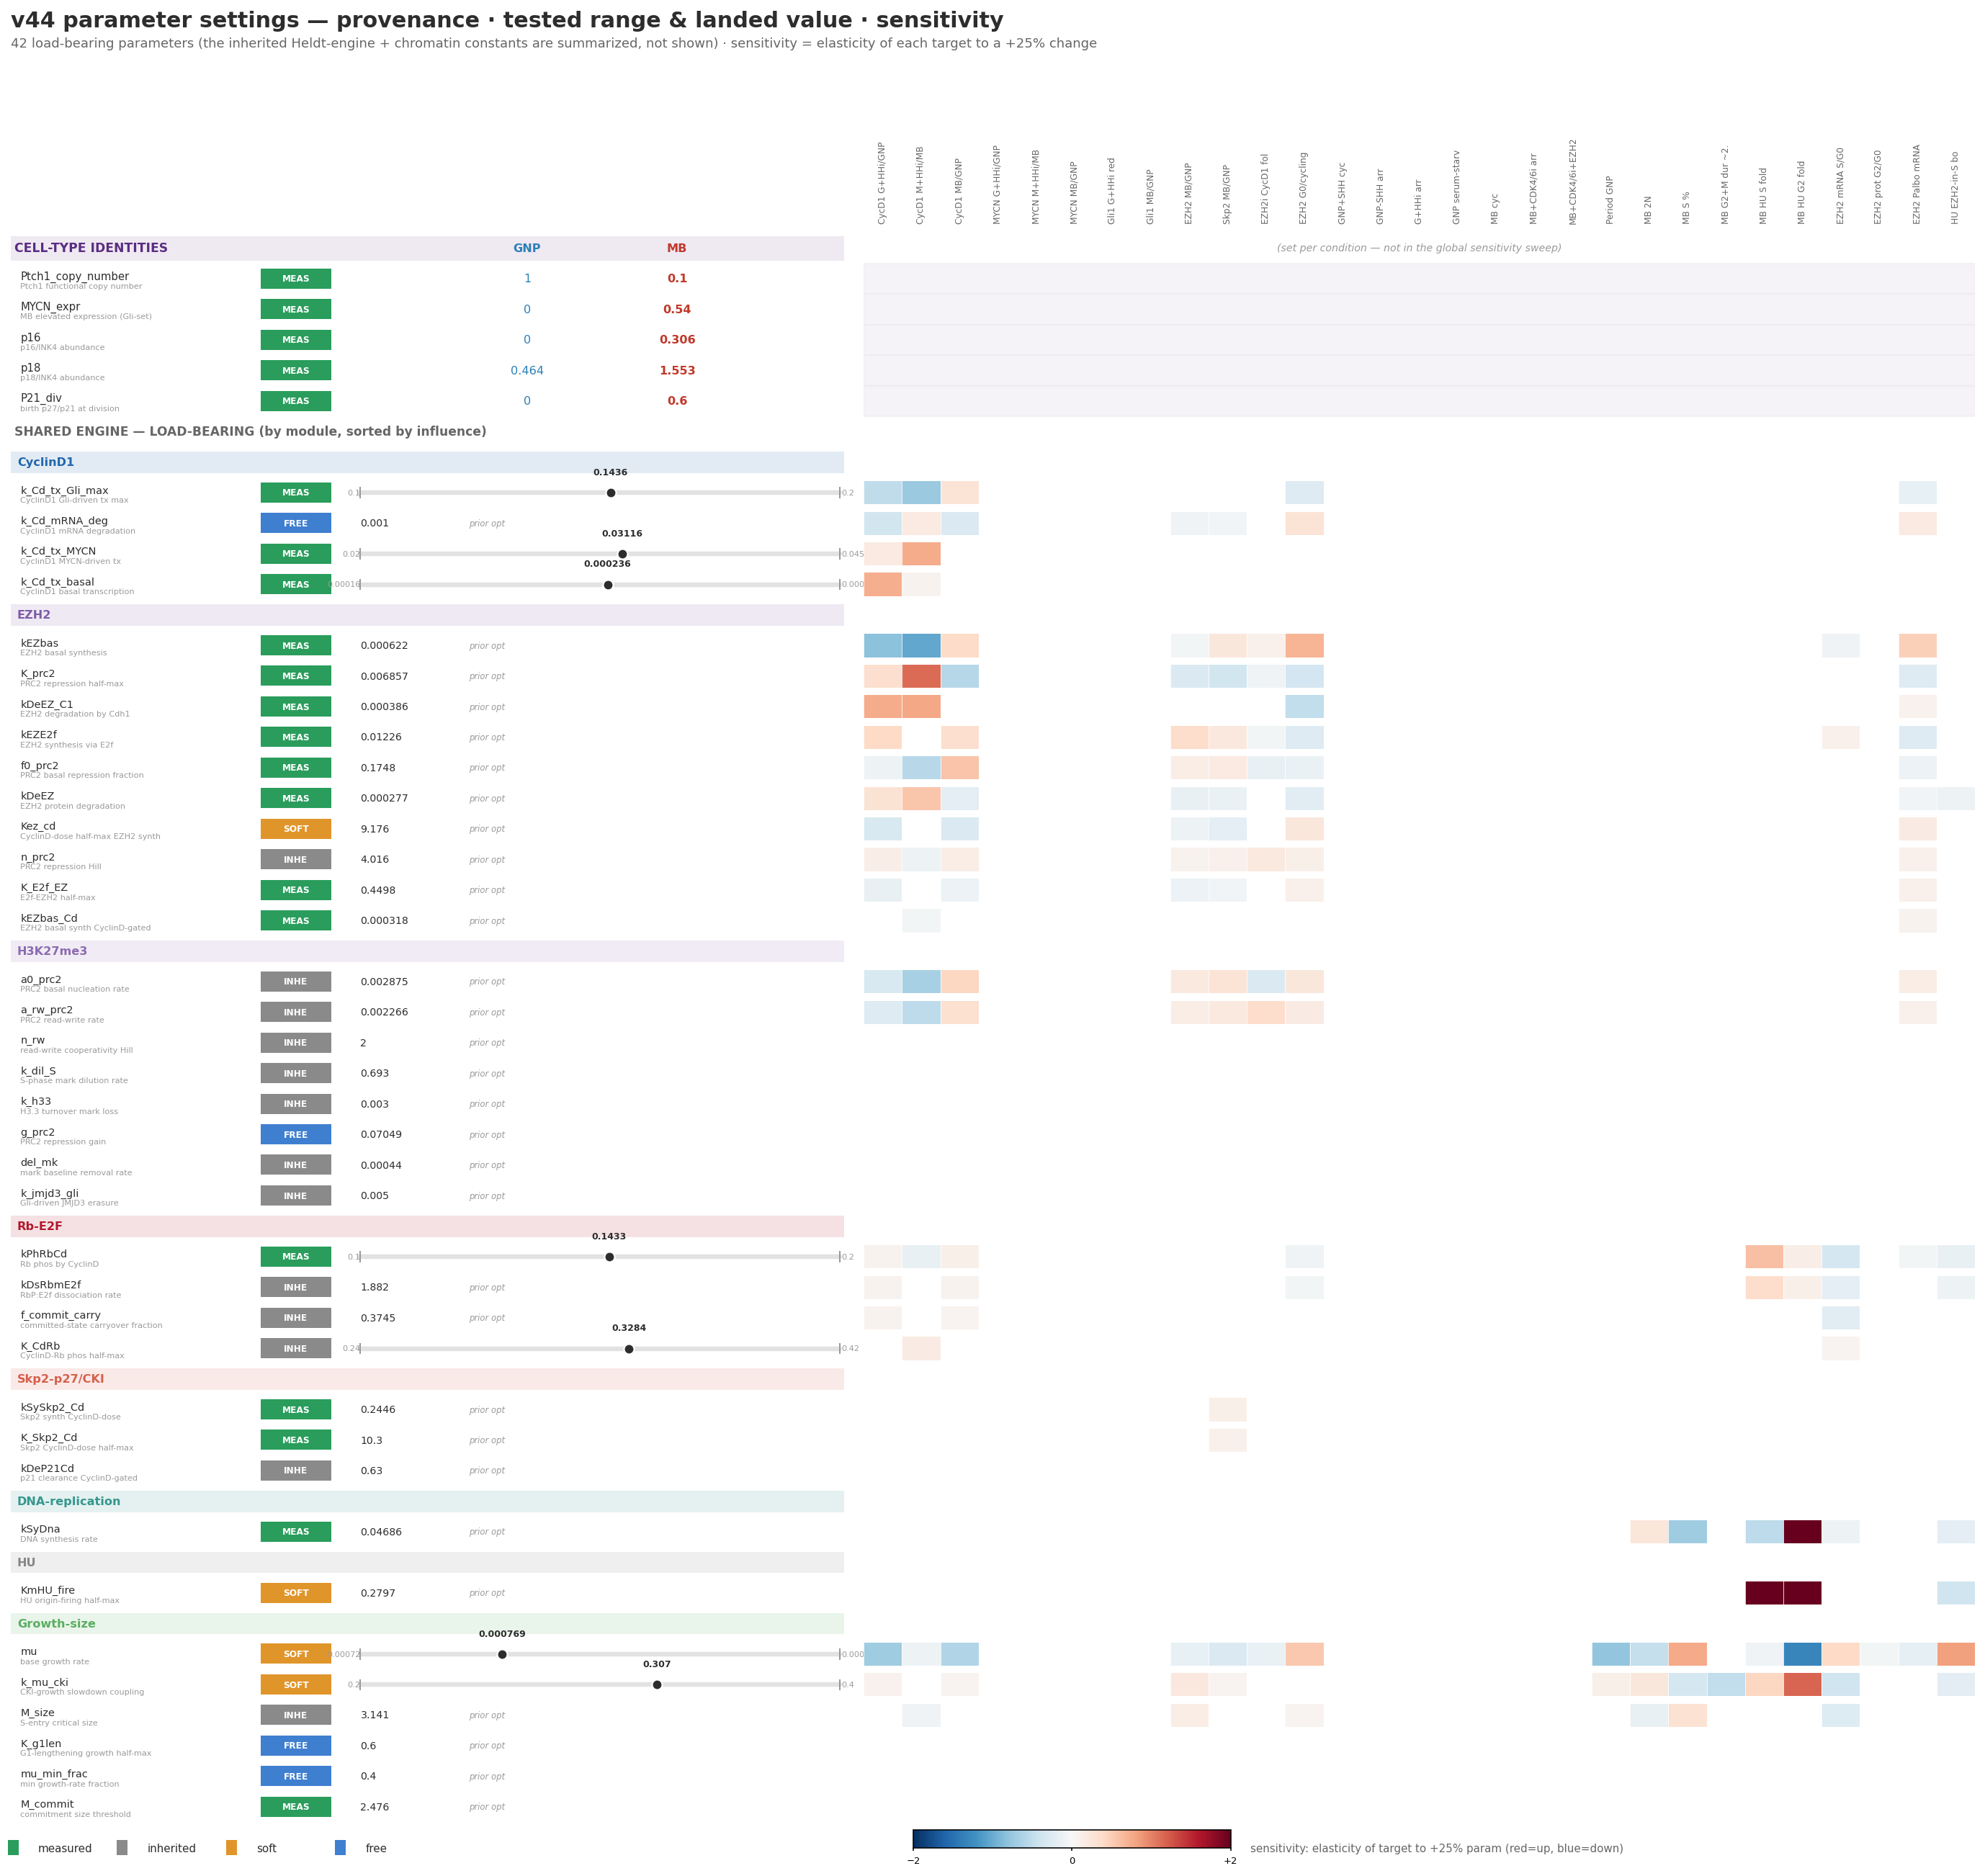

Write the Python code that produced this figure.
"""Parameter-settings figure (JP 2026-07-27): for each load-bearing parameter show (1) PROVENANCE (measured/
inherited/soft/free), (2) the tested RANGE and the LANDED value, (3) GNP|MB for the cell-type knobs, and (4) a
SENSITIVITY strip = elasticity of each of the 29 validation targets to that parameter. Reads scratchpad
sensitivity.json + param_meta.json. Writes fig_param_settings.pdf + .png."""
import os, json, math
import numpy as np
import matplotlib
matplotlib.use('Agg')
import matplotlib.pyplot as plt
from matplotlib.colors import TwoSlopeNorm

ROOT = os.path.dirname(os.path.dirname(os.path.abspath(__file__)))
SC = '/private/tmp/claude-501/-Users-jpurzner-Dropbox-Q-research-py-projects-ezh2-cyclind1-scheckpoint/81291f88-7d19-4149-be27-53b1162ee52d/scratchpad'
INK, MUT, FAINT, GRID = '#2d2d2d', '#666', '#9a9a9a', '#e2e2e2'
C_GNP, C_MB = '#2c7fb8', '#c0392b'
PROVC = {'MEASURED': '#2a9d5c', 'INHERITED': '#8a8a8a', 'SOFT': '#e0952b', 'FREE': '#3f7fd0'}
MODCOL = {'Hedgehog': '#1b7837', 'MYCN': '#762a83', 'CyclinD1': '#2166ac', 'EZH2': '#7d5ba6',
          'H3K27me3': '#8c6bb1', 'Rb-E2F': '#b2182b', 'Skp2-p27/CKI': '#d6604d', 'CDK-cyclins': '#e08214',
          'DNA-replication': '#35978f', 'Mitosis-APC': '#4393c3', 'HU': '#878787', 'Growth-size': '#5aae61'}
plt.rcParams.update({'font.size': 8, 'font.family': 'DejaVu Sans', 'pdf.fonttype': 42})

S = json.load(open(SC + '/sensitivity.json'))
META = json.load(open(SC + '/param_meta.json'))
E, LANDED, TGTS = S['elasticity'], S['landed'], S['targets']

# short target labels (29)
def abbr(t):
    t = t.split('(')[0].strip()
    r = {'CyclinD1':'CycD1','reduction':'red','arrest':'arr','cycles':'cyc','count%':'%','duration':'dur',
         'transcript':'mRNA','protein':'prot','GNP+HHi':'G+HHi','MB+HHi':'M+HHi','Serum':'ss'}
    for k,v in r.items(): t=t.replace(k,v)
    return t[:15]
TL = [abbr(t) for t in TGTS]

MOD_ORDER = ['Hedgehog','MYCN','CyclinD1','EZH2','H3K27me3','Rb-E2F','Skp2-p27/CKI','DNA-replication','HU','Growth-size']
KNOBS = ['Ptch1_copy_number','MYCN_expr','p16','p18','P21_div']  # cell-type identities (no global sensitivity row)
# shared load-bearing params (have sensitivity), grouped by module, sorted by influence
shared = [p for p in E if p in META and p not in KNOBS]
infl = {p: sum(abs(v) for v in E[p].values()) for p in shared}
groups = []
for mod in MOD_ORDER:
    ps = sorted([p for p in shared if META[p]['module']==mod], key=lambda p:-infl[p])
    if ps: groups.append((mod, ps))
misc = [p for p in shared if META[p]['module'] not in MOD_ORDER]
if misc: groups.append(('other', sorted(misc, key=lambda p:-infl[p])))

nrows = len(KNOBS) + 2 + sum(1+len(ps) for _,ps in groups)   # knobs + header + module(header+rows)
fig_h = nrows*0.30 + 2.2
fig = plt.figure(figsize=(19, fig_h))
axL = fig.add_axes([0.005, 0.02, 0.42, 0.855]); axL.axis('off'); axL.set_xlim(0,1); axL.set_ylim(0,nrows); axL.invert_yaxis()
axH = fig.add_axes([0.435, 0.02, 0.56, 0.855]); axH.set_xlim(0,len(TGTS)); axH.set_ylim(0,nrows); axH.invert_yaxis()

fig.suptitle('v44 parameter settings — provenance · tested range & landed value · sensitivity',
             x=0.005, ha='left', fontsize=15, fontweight='bold', color=INK, y=0.995)
fig.text(0.005, 0.975, '42 load-bearing parameters (the inherited Heldt-engine + chromatin constants are summarized, not shown) · '
         'sensitivity = elasticity of each target to a +25% change', fontsize=9, color=MUT, ha='left')

norm = TwoSlopeNorm(vmin=-2, vcenter=0, vmax=2)
cmap = plt.cm.RdBu_r
# target column headers on the heatmap
for j,t in enumerate(TL):
    axH.text(j+0.5, -0.3, t, rotation=90, ha='center', va='bottom', fontsize=6.0, color=MUT)

def prov_chip(y, prov):
    axL.add_patch(plt.Rectangle((0.30, y+0.16), 0.085, 0.66, facecolor=PROVC[prov], edgecolor='none'))
    axL.text(0.3425, y+0.5, prov[:4], ha='center', va='center', fontsize=6.0, color='white', fontweight='bold')

def range_landed(y, p):
    m = META[p]; landed = LANDED[p]; rng = m['range']
    x0, x1 = 0.42, 0.995
    if rng:
        lo, hi = rng
        # log position of landed within [lo,hi]
        f = (math.log10(landed)-math.log10(lo))/(math.log10(hi)-math.log10(lo)+1e-12)
        f = min(max(f,0),1)
        axL.plot([x0,x1],[y+0.5,y+0.5], color=GRID, lw=3.2, solid_capstyle='round')
        axL.plot([x0,x0],[y+0.34,y+0.66],color=FAINT,lw=1); axL.plot([x1,x1],[y+0.34,y+0.66],color=FAINT,lw=1)
        xl = x0+f*(x1-x0)
        axL.plot(xl, y+0.5, 'o', ms=7, color=INK, mec='white', mew=1.1, zorder=3)
        axL.text(x0, y+0.5, f'{lo:g}', ha='right', va='center', fontsize=5.6, color=FAINT)
        axL.text(x1+0.002, y+0.5, f'{hi:g}', ha='left', va='center', fontsize=5.6, color=FAINT)
        axL.text(xl, y-0.02, f'{landed:.4g}', ha='center', va='bottom', fontsize=6.2, color=INK, fontweight='bold')
    else:
        axL.text(0.42, y+0.5, f'{landed:.4g}', ha='left', va='center', fontsize=7, color=INK)
        axL.text(0.55, y+0.5, 'prior opt', ha='left', va='center', fontsize=5.8, color=FAINT, style='italic')

y = 0
# ---- cell-type identities section ----
axL.add_patch(plt.Rectangle((0,y+0.1),1.0,0.8,facecolor='#efe9f2',edgecolor='none'))
axL.text(0.005,y+0.5,'CELL-TYPE IDENTITIES',fontsize=8.5,fontweight='bold',color='#5a2d82',va='center')
axL.text(0.62,y+0.5,'GNP',color=C_GNP,fontsize=8,fontweight='bold',ha='center',va='center')
axL.text(0.80,y+0.5,'MB',color=C_MB,fontsize=8,fontweight='bold',ha='center',va='center')
axH.text(len(TGTS)/2, y+0.5, '(set per condition — not in the global sensitivity sweep)', ha='center', va='center', fontsize=7, color=FAINT, style='italic')
y+=1
for p in KNOBS:
    m=META[p]; g,mb=m['celltype']
    axL.text(0.012,y+0.42,p,fontsize=7.4,color=INK,va='center'); axL.text(0.012,y+0.74,m['role'],fontsize=5.6,color=FAINT,va='center')
    prov_chip(y,m['prov'])
    axL.text(0.62,y+0.5,f'{g:g}',color=C_GNP,fontsize=8,ha='center',va='center')
    axL.text(0.80,y+0.5,f'{mb:g}',color=C_MB,fontsize=8,ha='center',va='center',fontweight='bold')
    axH.axhspan(y,y+1,color='#efe9f2',alpha=0.5)
    y+=1

# ---- shared load-bearing params with sensitivity ----
axL.text(0.005,y+0.5,'SHARED ENGINE — LOAD-BEARING (by module, sorted by influence)',fontsize=8.5,fontweight='bold',color=MUT,va='center'); y+=1
for mod, ps in groups:
    mc=MODCOL.get(mod,'#888')
    axL.add_patch(plt.Rectangle((0,y+0.15),1.0,0.7,facecolor=mc,alpha=0.13,edgecolor='none'))
    axL.text(0.008,y+0.5,mod,fontsize=8,fontweight='bold',color=mc,va='center')
    y+=1
    for p in ps:
        m=META[p]
        axL.text(0.012,y+0.42,p,fontsize=7.2,color=INK,va='center')
        axL.text(0.012,y+0.74,m['role'],fontsize=5.6,color=FAINT,va='center')
        prov_chip(y,m['prov'])
        range_landed(y,p)
        for j,t in enumerate(TGTS):
            e=E[p][t]
            if abs(e)<0.05: continue
            axH.add_patch(plt.Rectangle((j,y+0.12),1,0.76,facecolor=cmap(norm(e)),edgecolor='none'))
        y+=1
axH.set_xticks([]); axH.set_yticks([])
for s in axH.spines.values(): s.set_visible(False)
# gridlines between target columns (faint)
for j in range(len(TGTS)+1): axH.plot([j,j],[len(KNOBS)+2,nrows],color='white',lw=0.4)

# legends
lx=0.005
for i,(pv,c) in enumerate(PROVC.items()):
    fig.text(lx+i*0.055, 0.005, '  ', bbox=dict(boxstyle='square',fc=c,ec='none'), fontsize=6)
    fig.text(lx+i*0.055+0.014, 0.004, pv.lower(), fontsize=7.5, color=INK)
from matplotlib.cm import ScalarMappable
cax=fig.add_axes([0.46,0.006,0.16,0.010]); cb=fig.colorbar(ScalarMappable(norm=norm,cmap=cmap),cax=cax,orientation='horizontal')
cb.set_ticks([-2,0,2]); cb.set_ticklabels(['−2','0','+2']); cb.ax.tick_params(labelsize=6.5,length=2)
fig.text(0.63,0.004,'sensitivity: elasticity of target to +25% param (red=up, blue=down)',fontsize=7.5,color=MUT)

out=os.path.join(ROOT,'simulations','fig_param_settings')
fig.savefig(out+'.pdf',bbox_inches='tight'); fig.savefig(out+'.png',dpi=145,bbox_inches='tight')
print('wrote',out+'.pdf / .png')
